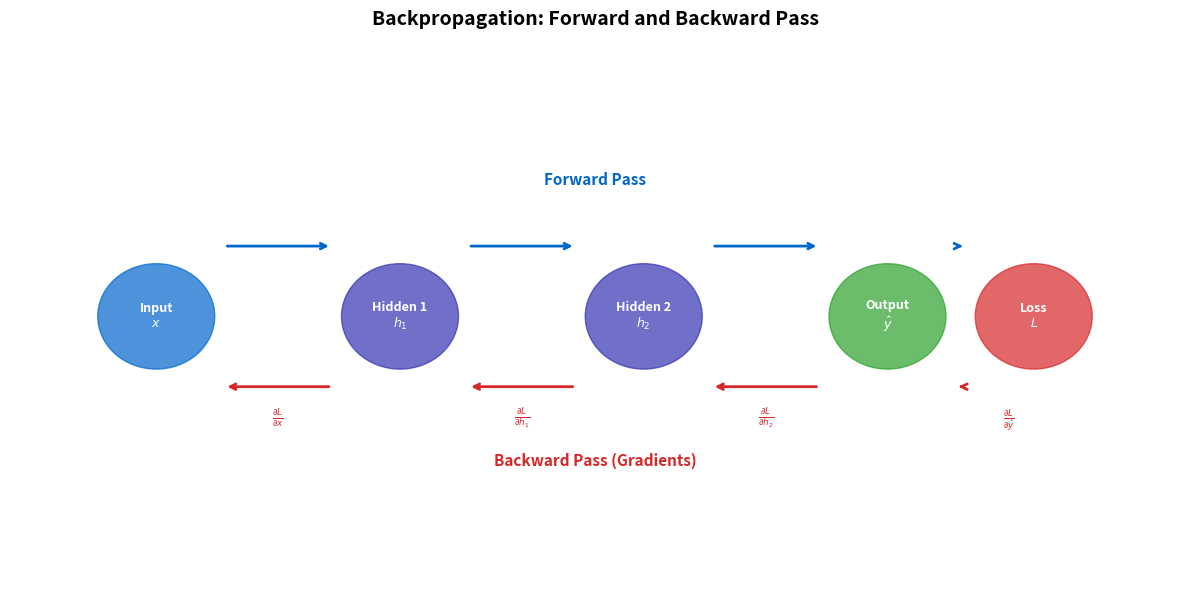

Write Python code to recreate this figure.
CHART_METADATA = {
    'title': 'Backprop Flow Diagram',
    'url': 'https://github.com/QuantLet/neural-networks-introduction/tree/main/backprop_flow_diagram'
}

import matplotlib.pyplot as plt
import matplotlib.patches as mpatches
import numpy as np

# Color palette
mlpurple = '#3333B2'
mlblue = '#0066CC'
mlorange = '#FF7F0E'
mlgreen = '#2CA02C'
mlred = '#D62728'
mlgray = '#7F7F7F'

fig, ax = plt.subplots(1, 1, figsize=(12, 6))
ax.set_xlim(0, 12)
ax.set_ylim(0, 6)
ax.axis('off')

# Draw layers
layer_positions = [1.5, 4, 6.5, 9, 10.5]
layer_names = ['Input\n$x$', 'Hidden 1\n$h_1$', 'Hidden 2\n$h_2$', 'Output\n$\\hat{y}$', 'Loss\n$L$']
layer_colors = [mlblue, mlpurple, mlpurple, mlgreen, mlred]

for i, (pos, name, color) in enumerate(zip(layer_positions, layer_names, layer_colors)):
    circle = plt.Circle((pos, 3), 0.6, color=color, alpha=0.7)
    ax.add_patch(circle)
    ax.text(pos, 3, name, ha='center', va='center', fontsize=9, color='white', fontweight='bold')

# Forward pass arrows (top)
for i in range(len(layer_positions)-1):
    ax.annotate('', xy=(layer_positions[i+1]-0.7, 3.8), xytext=(layer_positions[i]+0.7, 3.8),
                arrowprops=dict(arrowstyle='->', color=mlblue, lw=2))
ax.text(6, 4.5, 'Forward Pass', ha='center', fontsize=11, color=mlblue, fontweight='bold')

# Backward pass arrows (bottom)
for i in range(len(layer_positions)-1, 0, -1):
    ax.annotate('', xy=(layer_positions[i-1]+0.7, 2.2), xytext=(layer_positions[i]-0.7, 2.2),
                arrowprops=dict(arrowstyle='->', color=mlred, lw=2))
ax.text(6, 1.3, 'Backward Pass (Gradients)', ha='center', fontsize=11, color=mlred, fontweight='bold')

# Gradient labels
grad_labels = ['$\\frac{\\partial L}{\\partial x}$', '$\\frac{\\partial L}{\\partial h_1}$',
               '$\\frac{\\partial L}{\\partial h_2}$', '$\\frac{\\partial L}{\\partial \\hat{y}}$']
for i, label in enumerate(grad_labels):
    ax.text(layer_positions[i]+1.25, 1.8, label, ha='center', fontsize=9, color=mlred)

ax.set_title('Backpropagation: Forward and Backward Pass', fontsize=14, fontweight='bold', pad=20)

plt.tight_layout()
plt.savefig('backprop_flow_diagram.pdf', bbox_inches='tight', dpi=300)
plt.savefig('backprop_flow_diagram.png', bbox_inches='tight', dpi=300)
plt.close()
print("Generated: backprop_flow_diagram.pdf")
